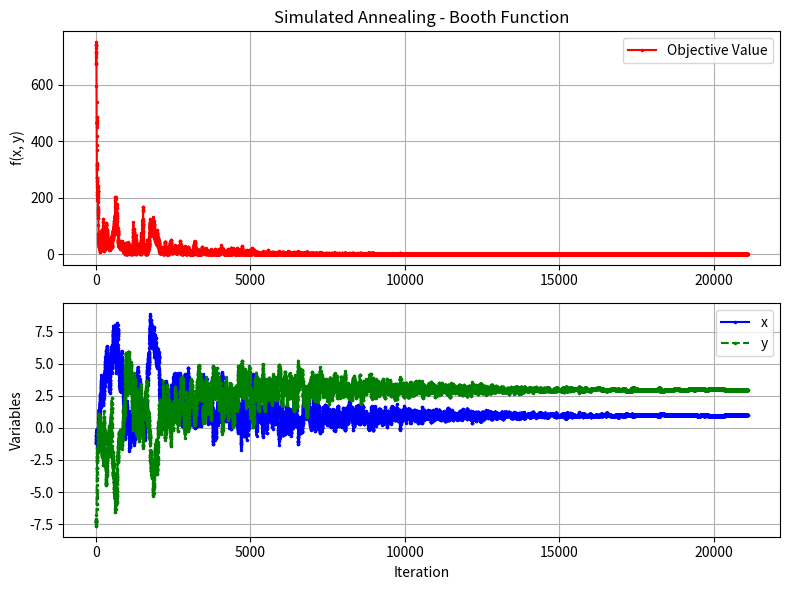
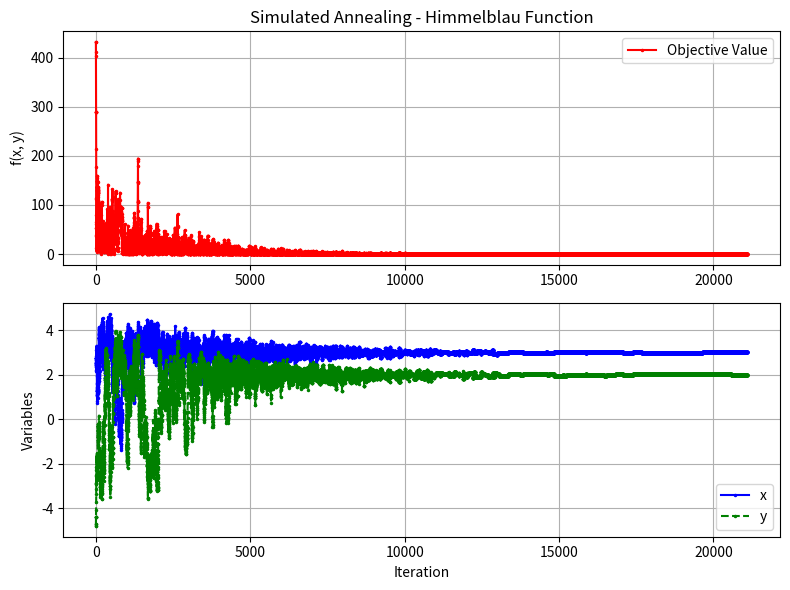
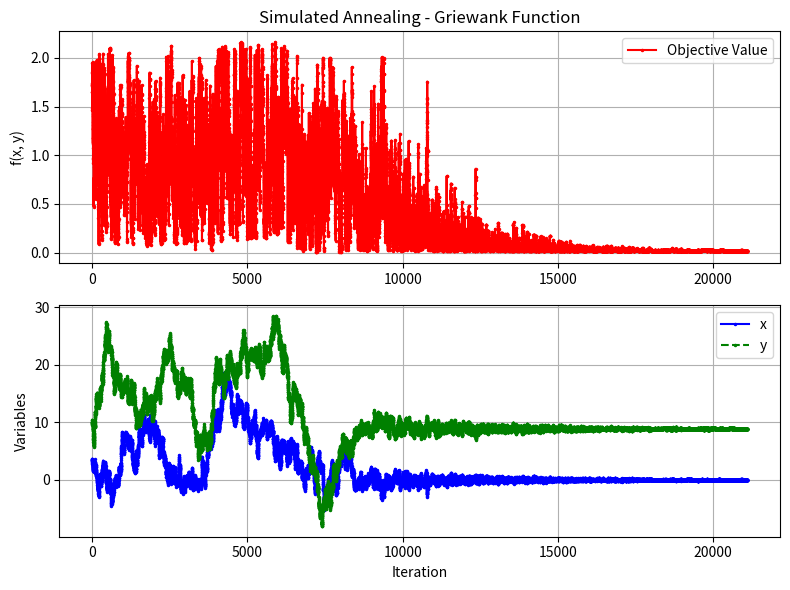

These figures' Python source, in order:
import math
import random
import matplotlib.pyplot as plt

# ==========================================
# 1. Benchmark Functions
# ==========================================

def booth(x, y):
    # Booth function: minimum is at (1, 3) where f = 0
    return (x + 2*y - 7)**2 + (2*x + y - 5)**2

def himmelblau(x, y):
    # Himmelblau function: has 4 global minima where f = 0
    return (x**2 + y - 11)**2 + (x + y**2 - 7)**2

def griewank(x, y):
    # Griewank function: minimum is at (0, 0) where f = 0
    return 1 + (x**2 + y**2) / 4000 - math.cos(x) * math.cos(y / math.sqrt(2))


# ==========================================
# 2. Simulated Annealing Algorithm
# ==========================================

def run_simulated_annealing(func, bounds, T_start=50.0, decay=1, K=100, step=0.5):
    # Get the domain min and max limits
    low_bound, high_bound = bounds
    
    # Pick a random starting point inside the domain
    current_x = random.uniform(low_bound, high_bound)
    current_y = random.uniform(low_bound, high_bound)
    current_val = func(current_x, current_y)
    
    # Keep track of the best solution found so far
    best_x = current_x
    best_y = current_y
    best_val = current_val
    
    # Lists to store history for plotting graphs
    x_history = [current_x]
    y_history = [current_y]
    f_history = [current_val]
    
    temp = T_start
    
    # Run until temperature drops to near zero
    while temp > 0.001:
        # Perform K iterations at the current temperature stage
        for i in range(K):
            # Pick a new point nearby within the neighborhood step size
            next_x = current_x + random.uniform(-step, step)
            next_y = current_y + random.uniform(-step, step)
            
            # Make sure the new point stays within domain boundaries
            next_x = max(low_bound, min(high_bound, next_x))
            next_y = max(low_bound, min(high_bound, next_y))
            
            # Calculate the value at the new point
            next_val = func(next_x, next_y)
            delta = next_val - current_val
            
            # Decision:
            # If the new point is better (lower function value), always take it.
            if delta < 0:
                current_x = next_x
                current_y = next_y
                current_val = next_val
            else:
                # If it's worse, compare it with a 'r', accept if less than the acceptance probability
                acceptance_prob = math.exp(-delta / temp)
                if random.random() < acceptance_prob:
                    current_x = next_x
                    current_y = next_y
                    current_val = next_val
            
            # Update best found solution
            if current_val < best_val:
                best_x = current_x
                best_y = current_y
                best_val = current_val
            
            # Store values for plotting later
            x_history.append(current_x)
            y_history.append(current_y)
            f_history.append(current_val)
        
        # Cool down the temperature by decay step after every K iterations
        temp = temp*0.95
        
    return (best_x, best_y, best_val), (x_history, y_history, f_history)


# ==========================================
# 3. Plotting Graph Helper Function
# ==========================================

def plot_results(title, x_hist, y_hist, f_hist):
    iterations = range(len(f_hist))
    
    plt.figure(figsize=(8, 6))
    
    # Top plot: Function value f(x, y) over iterations
    plt.subplot(2, 1, 1)
    plt.plot(iterations, f_hist, 'r.-', label='Objective Value', markersize=3)
    plt.title(f"Simulated Annealing - {title}")
    plt.ylabel('f(x, y)')
    plt.grid(True)
    plt.legend()
    
    # Bottom plot: x and y values over iterations
    plt.subplot(2, 1, 2)
    plt.plot(iterations, x_hist, 'b.-', label='x', markersize=3)
    plt.plot(iterations, y_hist, 'g.--', label='y', markersize=3)
    plt.xlabel('Iteration')
    plt.ylabel('Variables')
    plt.grid(True)
    plt.legend()
    
    plt.tight_layout()
    plt.show()


# ==========================================
# 4. Running the Code
# ==========================================

if __name__ == "__main__":
    # Test Booth Function [-10, 10]
    print("Testing Booth Function...")
    best, history = run_simulated_annealing(booth, (-10.0, 10.0))
    print(f"Best Point: x = {best[0]:.4f}, y = {best[1]:.4f}")
    print(f"Minimum Value: {best[2]:.4f}\n")
    plot_results("Booth Function", history[0], history[1], history[2])

    # Test Himmelblau Function [-5, 5]
    print("Testing Himmelblau Function...")
    best, history = run_simulated_annealing(himmelblau, (-5.0, 5.0))
    print(f"Best Point: x = {best[0]:.4f}, y = {best[1]:.4f}")
    print(f"Minimum Value: {best[2]:.4f}\n")
    plot_results("Himmelblau Function", history[0], history[1], history[2])

    # Test Griewank Function [-30, 30]
    print("Testing Griewank Function...")
    best, history = run_simulated_annealing(griewank, (-30.0, 30.0))
    print(f"Best Point: x = {best[0]:.4f}, y = {best[1]:.4f}")
    print(f"Minimum Value: {best[2]:.4f}\n")
    plot_results("Griewank Function", history[0], history[1], history[2])
